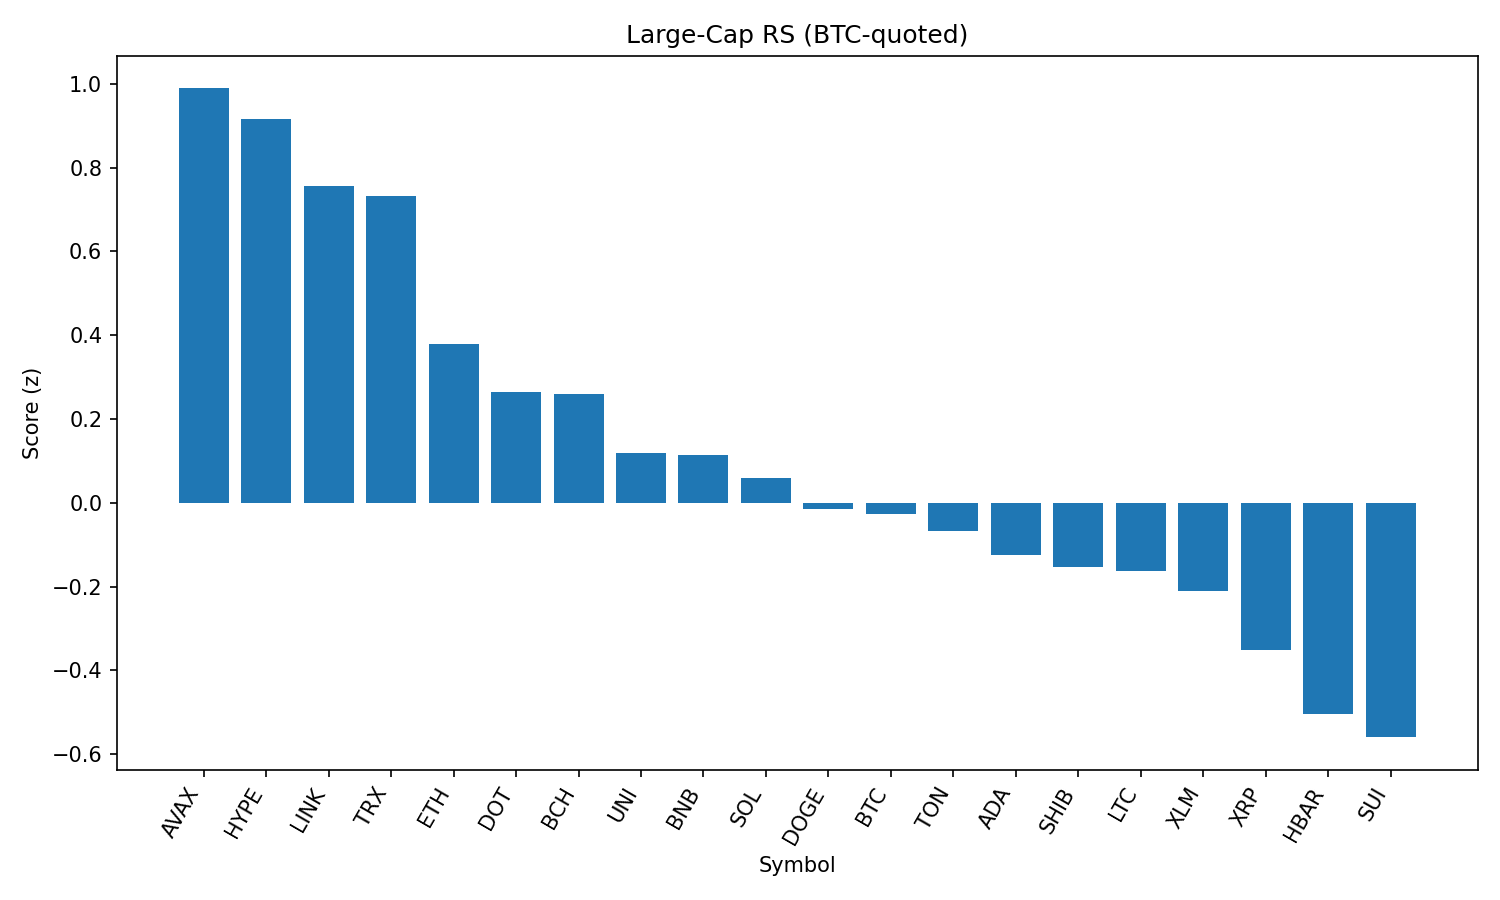

Source data for this figure (header and first rows):
rank, name, symbol, price_btc, price_usd, pct_1h_btc, pct_24h_btc, pct_7d_btc, market_cap_rank, market_cap_usd, volume_usd, score
1, Avalanche, AVAX, 0.0002217, 24.04, 0.3887, 2.259, 1.557, 22, 10152632668, 272345032, 0.989
2, Hyperliquid, HYPE, 0.00041, 44.43, 0.288, 2.515, 7.845, 18, 12027074523, 196846971, 0.9164
3, Chainlink, LINK, 0.0002194, 23.79, 0.1682, 3.073, -1.222, 13, 16128142080, 663438624, 0.7572
4, TRON, TRX, 3.17e-06, 0.3433, 0.3292, 1.474, -0.4039, 10, 32507723482, 446696488, 0.7317
5, Ethereum, ETH, 0.04125, 4472, -0.04505, 2.612, -0.3582, 2, 539585212784, 19571242795, 0.3791
6, Polkadot, DOT, 3.511e-05, 3.81, 0.07021, 1.258, -0.192, 35, 5793898714, 209477647, 0.2654
7, Bitcoin Cash, BCH, 0.005055, 548.1, -0.1015, 2.851, -2.707, 21, 10925229284, 175671280, 0.2587
8, Uniswap, UNI, 9.075e-05, 9.84, -0.04255, 1.64, -4.475, 34, 5908494046, 193599666, 0.1187
9, BNB, BNB, 0.007928, 859.6, 0.009764, 0.7383, 5.465, 5, 119641442192, 713623414, 0.1133
10, Solana, SOL, 0.001874, 203.2, -0.1168, 1.494, 5.018, 6, 109878882704, 5207038499, 0.05933
11, Dogecoin, DOGE, 2e-06, 0.2173, -0.1255, 1.465, 0.002293, 9, 32728336689, 972286031, -0.01435
12, Bitcoin, BTC, 1.0, 108409, 0.0, 0.0, 0.0, 1, 2158336557574, 22729495515, -0.02639
13, Toncoin, TON, 2.892e-05, 3.14, -0.2264, 2.096, 0.01019, 28, 8053619211, 122371036, -0.06733
14, Cardano, ADA, 7.57e-06, 0.8206, -0.1632, 1.31, -2.777, 11, 29971739052, 946424272, -0.1259
15, Shiba Inu, SHIB, 1.14312e-10, 1.239e-05, -0.1347, 0.7113, 2.622, 30, 7302138795, 122019769, -0.1532
16, Litecoin, LTC, 0.001024, 111, -0.1775, 1.193, -1.219, 27, 8467051227, 330936309, -0.1621
17, Stellar, XLM, 3.31e-06, 0.3585, -0.1976, 1.315, -6.248, 20, 11258764860, 154650026, -0.2104
18, XRP, XRP, 2.597e-05, 2.82, -0.2775, 0.9896, -1.081, 4, 167529387372, 3081181743, -0.3524
19, Hedera, HBAR, 2.06e-06, 0.2238, -0.2644, 0.1964, -3.035, 25, 9487329312, 141000919, -0.5039
20, Sui, SUI, 3.042e-05, 3.3, -0.3238, 0.4336, -3.508, 19, 11581851167, 559825980, -0.5598
21, Cronos, CRO, 2.65e-06, 0.2878, -1.14, -6.507, 94.06, 24, 9668989694, 396911890, -2.472
